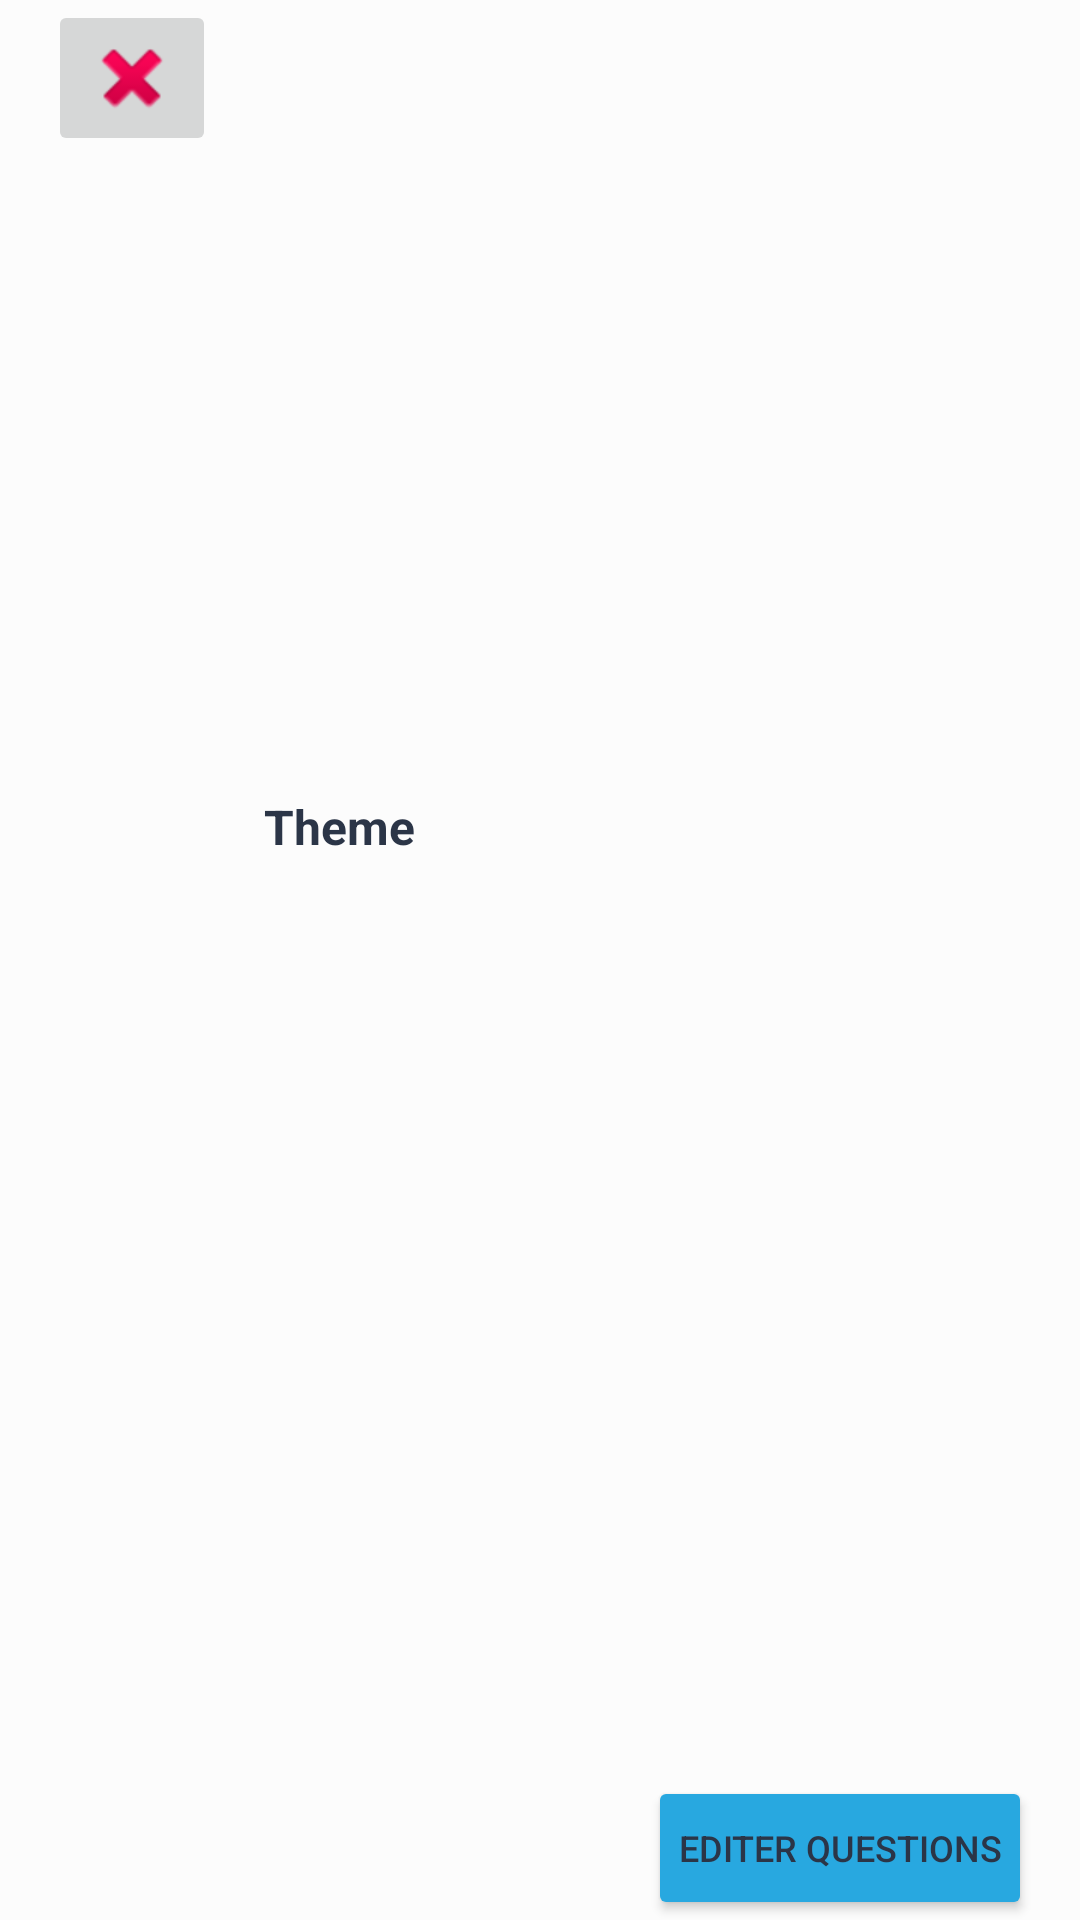

Android layout source for this screen:
<!-- AndroidManifest.xml: application theme Theme.QuizSAMP -->
<!-- res/layout/theme_item_edit.xml -->
<?xml version="1.0" encoding="utf-8"?>
<androidx.constraintlayout.widget.ConstraintLayout xmlns:android="http://schemas.android.com/apk/res/android"
    xmlns:app="http://schemas.android.com/apk/res-auto"
    android:layout_width="match_parent"
    android:layout_height="50dp"
    android:layout_weight="1"
    android:background="@color/cardview_shadow_end_color"
    android:gravity="center"
    android:orientation="vertical">

    <TextView
        android:id="@+id/t_themeName"
        android:layout_width="wrap_content"
        android:layout_height="wrap_content"
        android:layout_marginStart="16dp"
        android:text="@string/default_theme"
        android:textColor="@color/blue_secondary"
        android:textSize="16sp"
        android:textStyle="bold"
        app:layout_constraintBottom_toBottomOf="parent"
        app:layout_constraintStart_toEndOf="@+id/b_delete"
        app:layout_constraintTop_toTopOf="parent"
        app:layout_constraintVertical_bias="0.428" />

    <Button
        android:id="@+id/b_edit"
        android:layout_width="wrap_content"
        android:layout_height="wrap_content"
        android:layout_marginEnd="16dp"
        android:padding="10dp"
        android:paddingBottom="20dp"
        android:text="@string/b_edit_questions"
        android:textColor="#2B3547"
        android:textSize="12sp"
        app:backgroundTint="@color/blue_primary"
        app:cornerRadius="20dp"
        app:layout_constraintBottom_toBottomOf="parent"
        app:layout_constraintEnd_toEndOf="parent"
        app:layout_constraintTop_toTopOf="parent"
        app:layout_constraintVertical_bias="1.0"
        app:strokeWidth="2dp" />

    <ImageButton
        android:id="@+id/b_delete"
        android:layout_width="wrap_content"
        android:layout_height="wrap_content"
        android:layout_marginStart="16dp"
        android:contentDescription="@string/b_icon_delete"
        android:src="@android:drawable/ic_delete"
        app:layout_constraintBottom_toBottomOf="parent"
        app:layout_constraintStart_toStartOf="parent"
        app:layout_constraintTop_toTopOf="parent"
        app:layout_constraintVertical_bias="0.0" />

</androidx.constraintlayout.widget.ConstraintLayout>
<!-- resources referenced by this layout -->
<resources>
  <color name="blue_primary">#28A8E0</color>
  <color name="blue_secondary">#2B3547</color>
  <string name="b_edit_questions">Editer questions</string>
  <string name="b_icon_delete">Icon supprimer</string>
  <string name="default_theme">Theme</string>*
  <style name="Theme.QuizSAMP" parent="Theme.MaterialComponents.DayNight.DarkActionBar">
          
          <item name="colorPrimary">@color/purple_500</item>
          <item name="colorPrimaryVariant">@color/purple_700</item>
          <item name="colorOnPrimary">@color/white</item>
          
          <item name="colorSecondary">@color/teal_200</item>
          <item name="colorSecondaryVariant">@color/teal_700</item>
          <item name="colorOnSecondary">@color/black</item>
          
          <item name="android:statusBarColor" tools:targetApi="l">?attr/colorPrimaryVariant</item>
          
          <item name="windowActionBar">false</item>
          <item name="windowNoTitle">true</item>
      </style>
  <color name="purple_500">#FF6200EE</color>
  <color name="purple_700">#FF3700B3</color>
  <color name="white">#FFFFFFFF</color>
  <color name="teal_200">#FF03DAC5</color>
  <color name="teal_700">#FF018786</color>
  <color name="black">#FF000000</color>
</resources>
